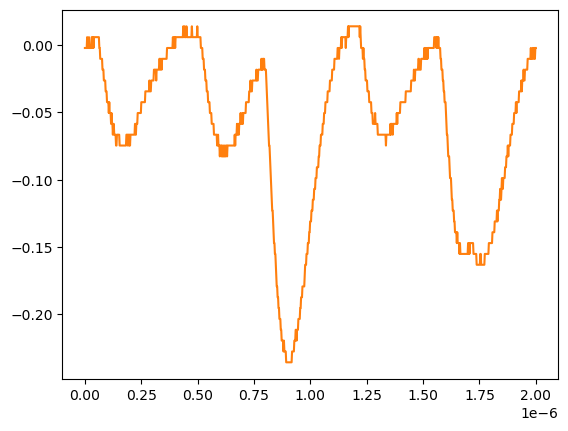

The file beside this chart, header and first rows:
# KEYSIGHT TECHNOLOGIES, MSO-X 3024T, MY58262555, 07.30.2019051434
# time, 1
# 2024-07-24 15:47:28.614877
0.000000000000000000e+00, -2.311559999999999830e-03
2.002002002002001797e-09, -2.311559999999999830e-03
4.004004004004003593e-09, -2.311559999999999830e-03
6.006006006006005804e-09, -2.311559999999999830e-03
8.008008008008007187e-09, -2.311559999999999830e-03
1.001001001001000857e-08, 5.728630000000000180e-03
1.201201201201201161e-08, -2.311559999999999830e-03
1.401401401401401299e-08, -2.311559999999999830e-03
1.601601601601601437e-08, -2.311559999999999830e-03
1.801801801801801741e-08, 5.728630000000000180e-03
2.002002002002001714e-08, -2.311559999999999830e-03
2.202202202202202018e-08, -2.311559999999999830e-03
2.402402402402402322e-08, -2.311559999999999830e-03
2.602602602602602294e-08, -2.311559999999999830e-03
2.802802802802802598e-08, -2.311559999999999830e-03
3.003003003003002571e-08, 5.728630000000000180e-03
3.203203203203202875e-08, 5.728630000000000180e-03
3.403403403403403179e-08, -2.311559999999999830e-03
3.603603603603603482e-08, 5.728630000000000180e-03
3.803803803803803124e-08, -2.311559999999999830e-03
4.004004004004003428e-08, 5.728630000000000180e-03
4.204204204204203732e-08, 5.728630000000000180e-03
4.404404404404404036e-08, 5.728630000000000180e-03
4.604604604604604339e-08, 5.728630000000000180e-03
4.804804804804804643e-08, 5.728630000000000180e-03
5.005005005005004285e-08, 5.728630000000000180e-03
5.205205205205204589e-08, 5.728630000000000180e-03
5.405405405405404893e-08, 5.728630000000000180e-03
5.605605605605605196e-08, 5.728630000000000180e-03
5.805805805805805500e-08, 5.728630000000000180e-03
6.006006006006005142e-08, 5.728630000000000180e-03
6.206206206206205446e-08, 5.728630000000000180e-03
6.406406406406405750e-08, -2.311559999999999830e-03
6.606606606606606053e-08, -2.311559999999999830e-03
6.806806806806806357e-08, -1.035179999999999954e-02
7.007007007007006661e-08, -1.035179999999999954e-02
7.207207207207206965e-08, -1.035179999999999954e-02
7.407407407407407268e-08, -1.035179999999999954e-02
7.607607607607606249e-08, -1.035179999999999954e-02
7.807807807807806552e-08, -1.839199999999999863e-02
8.008008008008006856e-08, -1.839199999999999863e-02
8.208208208208207160e-08, -1.839199999999999863e-02
8.408408408408407464e-08, -2.643219999999999945e-02
8.608608608608607767e-08, -2.643219999999999945e-02
8.808808808808808071e-08, -2.643219999999999945e-02
9.009009009009008375e-08, -2.643219999999999945e-02
9.209209209209208679e-08, -3.447240000000000026e-02
9.409409409409408982e-08, -3.447240000000000026e-02
9.609609609609609286e-08, -3.447240000000000026e-02
9.809809809809808266e-08, -4.251259999999999761e-02
1.001001001001000857e-07, -4.251259999999999761e-02
1.021021021021020887e-07, -4.251259999999999761e-02
1.041041041041040918e-07, -4.251259999999999761e-02
1.061061061061060948e-07, -5.055280000000000190e-02
1.081081081081080979e-07, -4.251259999999999761e-02
1.101101101101101009e-07, -5.055280000000000190e-02
1.121121121121121039e-07, -5.055280000000000190e-02
1.141141141141141070e-07, -5.055280000000000190e-02
... 942 more rows
